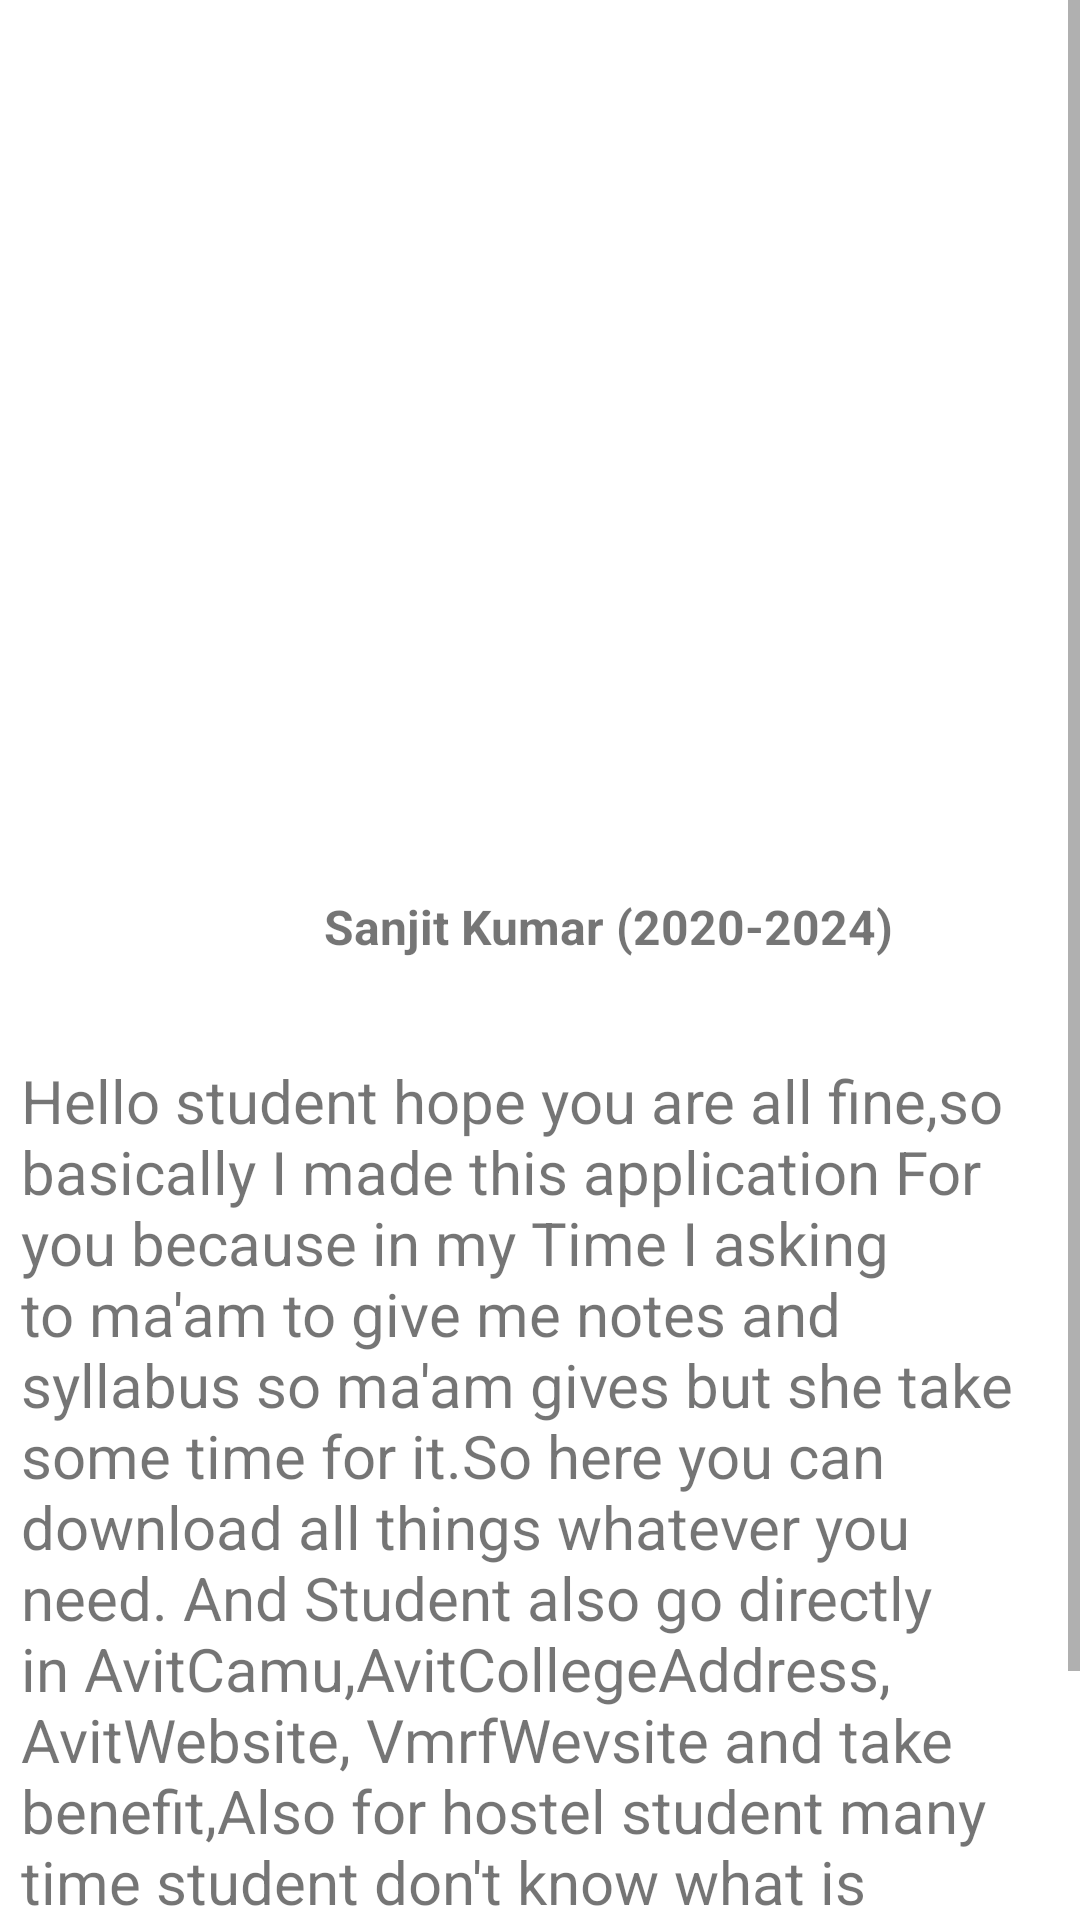

Layout XML and referenced resources for this Android screen:
<!-- AndroidManifest.xml: application theme Theme.Avitiens -->
<!-- res/layout/activity_developerpage.xml -->
<?xml version="1.0" encoding="utf-8"?>
<LinearLayout xmlns:android="http://schemas.android.com/apk/res/android"
    xmlns:app="http://schemas.android.com/apk/res-auto"
    xmlns:tools="http://schemas.android.com/tools"
    android:layout_width="match_parent"
    android:layout_height="match_parent"
    tools:context=".developerpage">
    <ScrollView
        android:layout_width="match_parent"
        android:layout_height="match_parent">
        <LinearLayout
            android:layout_width="match_parent"
            android:layout_height="match_parent"
            android:orientation="vertical">

            <ImageView
                android:id="@+id/imageView4"
                android:layout_width="match_parent"
                android:layout_height="298dp"
                android:layout_marginStart="16dp"
                android:layout_marginLeft="16dp"
                android:layout_marginEnd="16dp"
                android:layout_marginRight="16dp"
                app:layout_constraintEnd_toEndOf="parent"
                app:layout_constraintStart_toStartOf="parent"
                app:layout_constraintTop_toTopOf="parent"
                app:srcCompat="@drawable/me" />

            <TextView
                android:id="@+id/textView13"
                android:layout_width="match_parent"
                android:layout_height="wrap_content"
                android:layout_marginStart="16dp"
                android:layout_marginLeft="16dp"
                android:layout_marginEnd="16dp"
                android:layout_marginRight="16dp"
                android:text="                       Sanjit Kumar (2020-2024)"
                android:textSize="16sp"
                android:textStyle="bold"
                app:layout_constraintEnd_toEndOf="parent"
                app:layout_constraintStart_toStartOf="parent"
                app:layout_constraintTop_toBottomOf="@+id/imageView4" />

            <TextView
                android:id="@+id/email"
                android:layout_width="match_parent"
                android:layout_height="wrap_content"
                android:layout_marginStart="16dp"
                android:layout_marginLeft="16dp"
                android:layout_marginEnd="16dp"
                android:layout_marginRight="16dp"
                android:paddingLeft="90dp"
                android:text=""
                android:textSize="16sp" />

            <TextView
                android:id="@+id/textView"
                android:layout_width="match_parent"
                android:layout_height="wrap_content"
                android:layout_marginTop="12dp"
                android:paddingLeft="7dp"
                android:paddingRight="7dp"
                android:text="@string/text"
                android:textSize="20sp" />

        </LinearLayout>
    </ScrollView>
</LinearLayout>
<!-- resources referenced by this layout -->
<resources>
  <string name="text">Hello student hope you are all fine,so basically I made this application For you because in my Time I asking to ma\'am to give me notes and syllabus so ma\'am gives but she take some time for it.So here you can download all things whatever you need. And Student also go directly in AvitCamu,AvitCollegeAddress, AvitWebsite, VmrfWevsite and take benefit,Also  for hostel student many time student don\'t know what is today\'s in mess-canteen so here i solve these problem now,you can see all food routine,if any enquire you have then send me email</string>
  <style name="Theme.Avitiens" parent="Theme.MaterialComponents.Light.DarkActionBar">
          
          <item name="colorPrimary">@color/purple_500</item>
          <item name="colorPrimaryVariant">@color/purple_700</item>
          <item name="colorOnPrimary">@color/white</item>
          
          <item name="colorSecondary">@color/teal_200</item>
          <item name="colorSecondaryVariant">@color/teal_700</item>
          <item name="colorOnSecondary">@color/black</item>
          
          <item name="android:statusBarColor" tools:targetApi="21">?attr/colorPrimaryVariant</item>
          
      </style>
  <!-- not gathered from this repository: default colours our renderer supplied (Android Studio template values) -->
  <color name="purple_500">#FF6200EE</color>
  <color name="purple_700">#FF3700B3</color>
  <color name="teal_200">#FF03DAC5</color>
  <color name="teal_700">#FF018786</color>
  <color name="black">#FF000000</color>
  <color name="white">#FFFFFFFF</color>
</resources>
